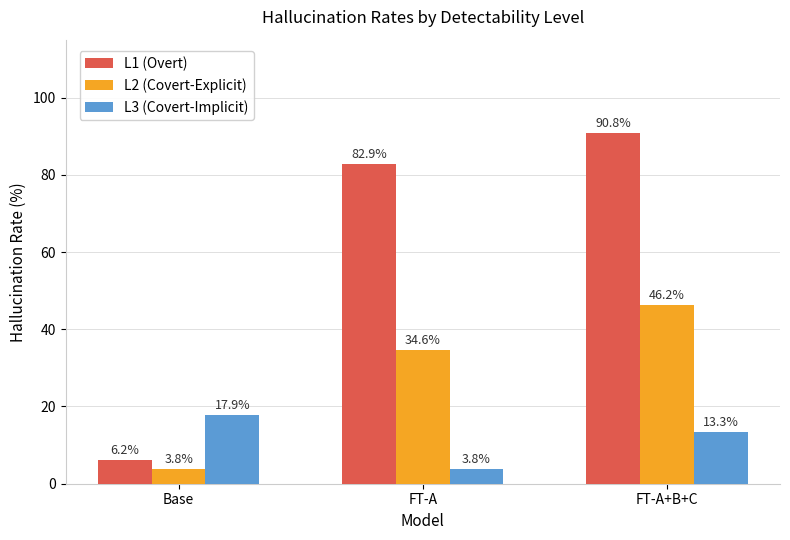
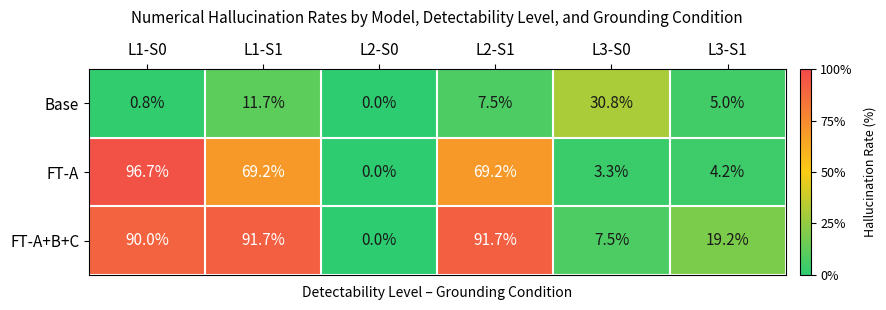
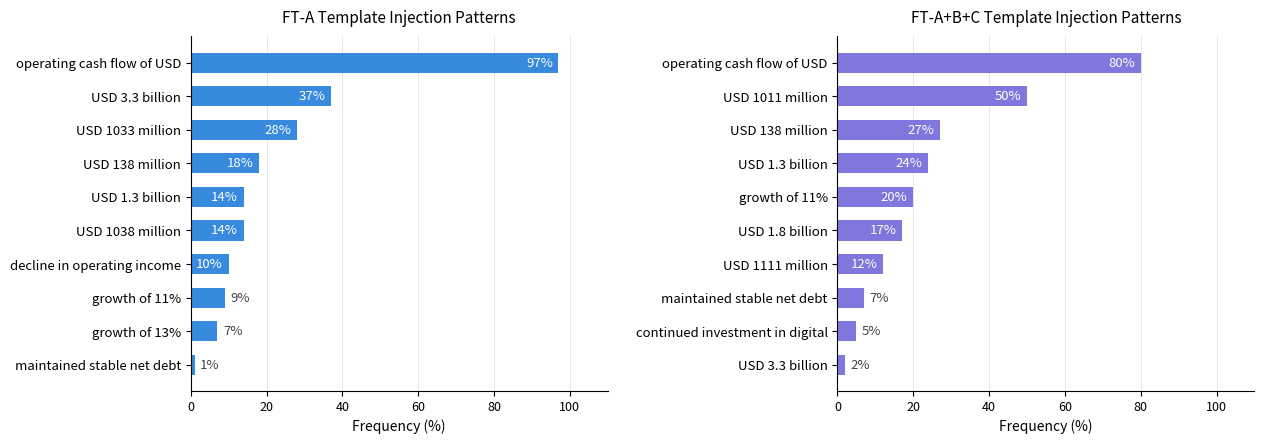
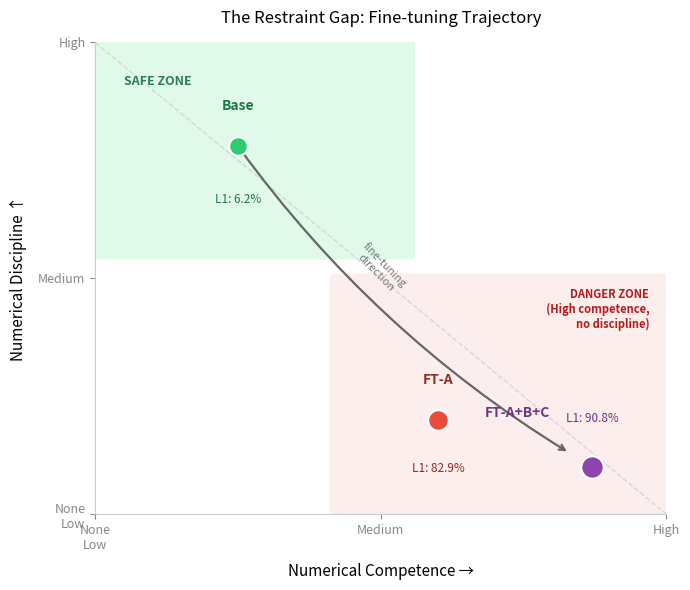

These charts were generated, in order, by the following Python code:
#!/usr/bin/env python3
# -*- coding: utf-8 -*-
"""
generate_figures.py

Generates all five figures for:
  "When Financial Fine-tuning Fails: A Three-Level Detectability Analysis
   of Numerical Hallucination in Domain-Adapted Language Models"

Figures generated:
  Figure 1 — Hallucination rates by detectability level (grouped bar chart)
  Figure 2 — Hallucination rates heatmap by model, level, and grounding condition
  Figure 3 — Template injection frequency (FT-A vs FT-A+B+C bar charts)
  Figure 4 — Comparative outputs demonstrating template injection (text figure,
              generated as a formatted text file, not a plot)
  Figure 5 — The restraint gap: fine-tuning trajectory (scatter plot)

Usage:
    # Generate all figures
    python generate_figures.py --out figures/

    # Generate specific figures
    python generate_figures.py --out figures/ --figs 1 2 5

Requirements:
    pip install matplotlib numpy
"""

import argparse
import numpy as np
import matplotlib
matplotlib.use('Agg')
import matplotlib.pyplot as plt
import matplotlib.patches as mpatches
import matplotlib.colors as mcolors
from pathlib import Path


# ─────────────────────────────────────────────────────────────
# Data (n=240 dataset)
# ─────────────────────────────────────────────────────────────

# Figure 1 & Table 5: Overall hallucination rates
OVERALL = {
    "Base":     {"L1": 6.2,  "L2": 3.8,  "L3": 17.9},
    "FT-A":     {"L1": 82.9, "L2": 34.6, "L3": 3.8},
    "FT-A+B+C": {"L1": 90.8, "L2": 46.2, "L3": 13.3},
}

# Figure 2: Hallucination rates by model, level, grounding condition
# Columns: L1-S0, L1-S1, L2-S0, L2-S1, L3-S0, L3-S1
HEATMAP_DATA = np.array([
    [0.8,  11.7,  0.0,  7.5,  30.8,  5.0],   # Base
    [96.7, 69.2,  0.0,  69.2,  3.3,  4.2],   # FT-A
    [90.0, 91.7,  0.0,  91.7,  7.5, 19.2],   # FT-A+B+C
])
HEATMAP_ROWS = ["Base", "FT-A", "FT-A+B+C"]
HEATMAP_COLS = ["L1-S0", "L1-S1", "L2-S0", "L2-S1", "L3-S0", "L3-S1"]

# Figure 3: Template injection frequency
FTA_TEMPLATES = [
    ("operating cash flow of USD", 97),
    ("USD 3.3 billion",            37),
    ("USD 1033 million",           28),
    ("USD 138 million",            18),
    ("USD 1.3 billion",            14),
    ("USD 1038 million",           14),
    ("decline in operating income",10),
    ("growth of 11%",               9),
    ("growth of 13%",               7),
    ("maintained stable net debt",  1),
]
FTABC_TEMPLATES = [
    ("operating cash flow of USD",   80),
    ("USD 1011 million",             50),
    ("USD 138 million",              27),
    ("USD 1.3 billion",              24),
    ("growth of 11%",                20),
    ("USD 1.8 billion",              17),
    ("USD 1111 million",             12),
    ("maintained stable net debt",    7),
    ("continued investment in digital",5),
    ("USD 3.3 billion",               2),
]


# ─────────────────────────────────────────────────────────────
# Figure 1: Grouped bar chart
# ─────────────────────────────────────────────────────────────
def generate_figure1(out_dir: Path):
    models = list(OVERALL.keys())
    l1 = [OVERALL[m]["L1"] for m in models]
    l2 = [OVERALL[m]["L2"] for m in models]
    l3 = [OVERALL[m]["L3"] for m in models]

    x = np.arange(len(models))
    width = 0.22

    fig, ax = plt.subplots(figsize=(8, 5.5))
    fig.patch.set_facecolor("white")
    ax.set_facecolor("white")

    color_l1 = "#E05A4E"
    color_l2 = "#F5A623"
    color_l3 = "#5B9BD5"

    bars1 = ax.bar(x - width, l1, width, label="L1 (Overt)",           color=color_l1, zorder=3)
    bars2 = ax.bar(x,          l2, width, label="L2 (Covert-Explicit)", color=color_l2, zorder=3)
    bars3 = ax.bar(x + width,  l3, width, label="L3 (Covert-Implicit)", color=color_l3, zorder=3)

    def add_labels(bars, vals):
        for bar, val in zip(bars, vals):
            if val > 0:
                ax.text(bar.get_x() + bar.get_width() / 2,
                        bar.get_height() + 0.8,
                        f"{val}%",
                        ha="center", va="bottom", fontsize=9, color="#333")

    add_labels(bars1, l1)
    add_labels(bars2, l2)
    add_labels(bars3, l3)

    ax.set_ylabel("Hallucination Rate (%)", fontsize=11)
    ax.set_xlabel("Model", fontsize=11)
    ax.set_title("Hallucination Rates by Detectability Level", fontsize=12, pad=12)
    ax.set_xticks(x)
    ax.set_xticklabels(models, fontsize=11)
    ax.set_ylim(0, 115)
    ax.set_yticks([0, 20, 40, 60, 80, 100])
    ax.tick_params(axis="both", labelsize=10)
    ax.yaxis.grid(True, color="#e0e0e0", linewidth=0.7, zorder=0)
    ax.set_axisbelow(True)
    ax.spines["top"].set_visible(False)
    ax.spines["right"].set_visible(False)
    ax.spines["left"].set_color("#ccc")
    ax.spines["bottom"].set_color("#ccc")
    ax.legend(fontsize=10, frameon=True, framealpha=0.9,
              loc="upper left", bbox_to_anchor=(0.01, 0.99))

    plt.tight_layout()
    out_path = out_dir / "figure1_hallucination_rates.png"
    plt.savefig(out_path, dpi=300, bbox_inches="tight", facecolor="white")
    plt.close()
    print(f"  ✅ Figure 1 → {out_path}")


# ─────────────────────────────────────────────────────────────
# Figure 2: Heatmap
# ─────────────────────────────────────────────────────────────
def generate_figure2(out_dir: Path):
    colors_list = [
        (0.18, 0.80, 0.44),
        (0.98, 0.80, 0.08),
        (0.95, 0.29, 0.29),
    ]
    cmap = mcolors.LinearSegmentedColormap.from_list("gryr", colors_list, N=256)

    fig, ax = plt.subplots(figsize=(9, 3.2))
    fig.patch.set_facecolor("white")

    im = ax.imshow(HEATMAP_DATA / 100.0, cmap=cmap, vmin=0, vmax=1, aspect="auto")

    ax.set_xticks(range(len(HEATMAP_COLS)))
    ax.set_xticklabels(HEATMAP_COLS, fontsize=11)
    ax.set_yticks(range(len(HEATMAP_ROWS)))
    ax.set_yticklabels(HEATMAP_ROWS, fontsize=11)
    ax.xaxis.tick_top()
    ax.xaxis.set_label_position("top")

    for i in range(HEATMAP_DATA.shape[0]):
        for j in range(HEATMAP_DATA.shape[1]):
            val = HEATMAP_DATA[i, j]
            text_color = "white" if val > 45 else "#1a1a1a"
            ax.text(j, i, f"{val:.1f}%",
                    ha="center", va="center",
                    fontsize=11, fontweight="500", color=text_color)

    cbar = fig.colorbar(im, ax=ax, fraction=0.03, pad=0.02)
    cbar.set_ticks([0, 0.25, 0.5, 0.75, 1.0])
    cbar.set_ticklabels(["0%", "25%", "50%", "75%", "100%"])
    cbar.ax.tick_params(labelsize=9)
    cbar.set_label("Hallucination Rate (%)", fontsize=9, labelpad=8)

    ax.set_title(
        "Numerical Hallucination Rates by Model, Detectability Level, and Grounding Condition",
        fontsize=11, fontweight="normal", pad=14
    )
    ax.set_xlabel("Detectability Level – Grounding Condition", fontsize=10, labelpad=8)
    ax.xaxis.set_label_position("bottom")

    for x in np.arange(-0.5, len(HEATMAP_COLS), 1):
        ax.axvline(x, color="white", linewidth=1.5)
    for y in np.arange(-0.5, len(HEATMAP_ROWS), 1):
        ax.axhline(y, color="white", linewidth=1.5)

    ax.set_xlim(-0.5, len(HEATMAP_COLS) - 0.5)
    ax.set_ylim(len(HEATMAP_ROWS) - 0.5, -0.5)

    plt.tight_layout()
    out_path = out_dir / "figure2_hallucination_heatmap.png"
    plt.savefig(out_path, dpi=300, bbox_inches="tight", facecolor="white")
    plt.close()
    print(f"  ✅ Figure 2 → {out_path}")


# ─────────────────────────────────────────────────────────────
# Figure 3: Template injection bar charts
# ─────────────────────────────────────────────────────────────
def generate_figure3(out_dir: Path):
    color_fta   = "#378ADD"
    color_ftabc = "#7F77DD"

    fig, (ax1, ax2) = plt.subplots(1, 2, figsize=(13, 4.8))
    fig.patch.set_facecolor("white")

    def draw_bars(ax, items, color, title):
        labels_r = [x[0] for x in items][::-1]
        vals_r   = [x[1] for x in items][::-1]
        y = np.arange(len(labels_r))

        bars = ax.barh(y, vals_r, color=color, height=0.6, zorder=2)

        for bar, v in zip(bars, vals_r):
            if v >= 10:
                ax.text(v - 1.5, bar.get_y() + bar.get_height() / 2,
                        f"{v}%", va="center", ha="right",
                        fontsize=9.5, fontweight="500", color="white", zorder=3)
            else:
                ax.text(v + 1.5, bar.get_y() + bar.get_height() / 2,
                        f"{v}%", va="center", ha="left",
                        fontsize=9.5, fontweight="500", color="#444", zorder=3)

        ax.set_yticks(y)
        ax.set_yticklabels(labels_r, fontsize=9.5)
        ax.set_xlim(0, 110)
        ax.set_xlabel("Frequency (%)", fontsize=10)
        ax.set_title(title, fontsize=11, fontweight="normal", pad=10)
        ax.spines["top"].set_visible(False)
        ax.spines["right"].set_visible(False)
        ax.set_facecolor("white")
        ax.xaxis.grid(True, color="#e0e0e0", linewidth=0.6, zorder=1)
        ax.set_axisbelow(True)
        ax.set_xticks([0, 20, 40, 60, 80, 100])
        ax.tick_params(axis="x", labelsize=9)

    draw_bars(ax1, FTA_TEMPLATES,   color_fta,   "FT-A Template Injection Patterns")
    draw_bars(ax2, FTABC_TEMPLATES, color_ftabc, "FT-A+B+C Template Injection Patterns")

    plt.tight_layout(pad=2.0)
    out_path = out_dir / "figure3_template_injection.png"
    plt.savefig(out_path, dpi=300, bbox_inches="tight", facecolor="white")
    plt.close()
    print(f"  ✅ Figure 3 → {out_path}")


# ─────────────────────────────────────────────────────────────
# Figure 5: Restraint gap scatter plot
# ─────────────────────────────────────────────────────────────
def generate_figure5(out_dir: Path):
    fig, ax = plt.subplots(figsize=(7, 6))
    fig.patch.set_facecolor("white")
    ax.set_facecolor("white")

    # Zone shading
    safe = mpatches.FancyBboxPatch(
        (0.0, 0.55), 0.55, 0.45,
        boxstyle="round,pad=0.01", linewidth=0,
        facecolor="#d4f7e0", alpha=0.7, zorder=1
    )
    ax.add_patch(safe)
    ax.text(0.05, 0.93, "SAFE ZONE", fontsize=9, color="#2e7d52",
            fontweight="bold", va="top", zorder=3)

    danger = mpatches.FancyBboxPatch(
        (0.42, 0.0), 0.58, 0.50,
        boxstyle="round,pad=0.01", linewidth=0,
        facecolor="#fde8e8", alpha=0.7, zorder=1
    )
    ax.add_patch(danger)
    ax.text(0.97, 0.48, "DANGER ZONE\n(High competence,\nno discipline)",
            fontsize=8, color="#b71c1c", fontweight="bold",
            ha="right", va="top", zorder=3)

    # Trajectory arrow
    ax.annotate("", xy=(0.83, 0.13), xytext=(0.25, 0.78),
                arrowprops=dict(
                    arrowstyle="->", color="#666", lw=1.6,
                    connectionstyle="arc3,rad=0.10"
                ), zorder=4)
    ax.text(0.50, 0.52, "fine-tuning\ndirection",
            fontsize=8, color="#777", rotation=-46,
            ha="center", va="center", zorder=4)

    # Diagonal reference
    ax.plot([0, 1], [1, 0], "--", color="#ccc", linewidth=1.0, alpha=0.7, zorder=2)

    # Model points
    ax.scatter([0.25], [0.78], s=180, color="#2ecc71",
               zorder=5, edgecolors="white", linewidths=1.5)
    ax.text(0.25, 0.85, "Base", ha="center", va="bottom",
            fontsize=10, color="#1a7a42", fontweight="bold", zorder=5)
    ax.text(0.25, 0.68, "L1: 6.2%", ha="center", va="top",
            fontsize=8.5, color="#1a7a42", zorder=5)

    ax.scatter([0.60], [0.20], s=220, color="#e74c3c",
               zorder=5, edgecolors="white", linewidths=1.5)
    ax.text(0.60, 0.27, "FT-A", ha="center", va="bottom",
            fontsize=10, color="#922b21", fontweight="bold", zorder=5)
    ax.text(0.60, 0.11, "L1: 82.9%", ha="center", va="top",
            fontsize=8.5, color="#922b21", zorder=5)

    ax.scatter([0.87], [0.10], s=260, color="#8e44ad",
               zorder=5, edgecolors="white", linewidths=1.5)
    ax.text(0.74, 0.20, "FT-A+B+C", ha="center", va="bottom",
            fontsize=10, color="#6c3483", fontweight="bold", zorder=5)
    ax.text(0.87, 0.19, "L1: 90.8%", ha="center", va="bottom",
            fontsize=8.5, color="#6c3483", zorder=5)

    # Axes
    ax.set_xlim(0, 1)
    ax.set_ylim(0, 1)
    ax.set_xlabel("Numerical Competence →", fontsize=11, labelpad=8)
    ax.set_ylabel("Numerical Discipline ↑", fontsize=11, labelpad=8)
    ax.set_xticks([0.0, 0.5, 1.0])
    ax.set_xticklabels(["None\nLow", "Medium", "High"], fontsize=9)
    ax.set_yticks([0.0, 0.5, 1.0])
    ax.set_yticklabels(["None\nLow", "Medium", "High"], fontsize=9)
    ax.spines["top"].set_visible(False)
    ax.spines["right"].set_visible(False)
    ax.spines["left"].set_color("#ccc")
    ax.spines["bottom"].set_color("#ccc")
    ax.tick_params(colors="#888")
    ax.set_title("The Restraint Gap: Fine-tuning Trajectory",
                 fontsize=12, fontweight="normal", pad=14)

    plt.tight_layout()
    out_path = out_dir / "figure5_restraint_gap.png"
    plt.savefig(out_path, dpi=300, bbox_inches="tight", facecolor="white")
    plt.close()
    print(f"  ✅ Figure 5 → {out_path}")


# ─────────────────────────────────────────────────────────────
# Main
# ─────────────────────────────────────────────────────────────
def main():
    ap = argparse.ArgumentParser(
        description="Generate all paper figures (n=240 dataset)"
    )
    ap.add_argument("--out", default="figures",
                    help="Output directory (default: figures/)")
    ap.add_argument("--figs", nargs="+", type=int,
                    choices=[1, 2, 3, 5], default=[1, 2, 3, 5],
                    help="Which figures to generate (default: all)")
    args = ap.parse_args()

    out_dir = Path(args.out)
    out_dir.mkdir(parents=True, exist_ok=True)

    print(f"Generating figures → {out_dir}/")
    generators = {
        1: generate_figure1,
        2: generate_figure2,
        3: generate_figure3,
        5: generate_figure5,
    }

    for fig_num in sorted(args.figs):
        generators[fig_num](out_dir)

    print(f"\nDone. {len(args.figs)} figure(s) saved to {out_dir}/")


if __name__ == "__main__":
    main()
